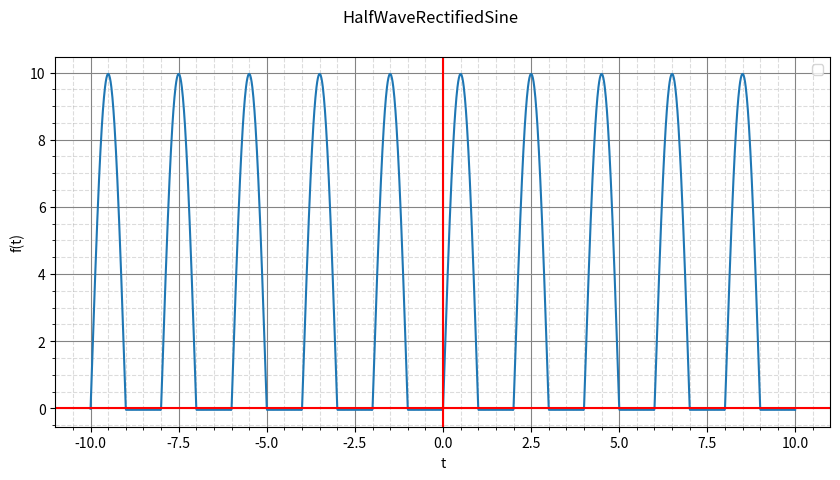

The script that saved this image:
# half wave rectified sine
import matplotlib.pyplot as plt
import math
import numpy as np

PI=math.pi

STARTI=-10
ENDI=10
DT=0.01
H=100
T=2
A = 10

coefprint=True

def f(t=T, h=H):
    a0=PI
    somme = a0
    global coefprint
    for n in range(1,h+1):
        if (n % 2) == 0:
            an= ((-20)/PI)*(1/((n**2)-1))
        else: 
            an = 0
        if n == 1:
            bn= A/2
        elif n > 1:
            bn = 0

        if coefprint:
            print(f"> a0: {round(a0,3)}    --    a{n} : {round(an,3)}    --    b{n} : {round(bn,3)}")
        somme = somme + an*math.cos(n*PI*t) + bn*math.sin(n*PI*t)


    if coefprint:
        coefprint = False
    return somme

print('> == HalfWaveRectifiedSine == ')
print(f'> a0        --        an        --        bn')

t=np.arange(STARTI, ENDI, DT)
ft=[f(i) for i in t]
fig=plt.figure()
fig.set_figwidth(10)
fig.suptitle('HalfWaveRectifiedSine')
plt.plot(t, ft)
plt.axhline(0, color='r')
plt.axvline(0, color='r')
plt.legend()
plt.ylabel('f(t)')
plt.xlabel('t')
plt.grid(visible=True, which='major', color='#848484', linestyle='-')
plt.minorticks_on()
plt.grid(visible=True, which='minor', color='#999999', linestyle='--', alpha=0.34)
plt.show()